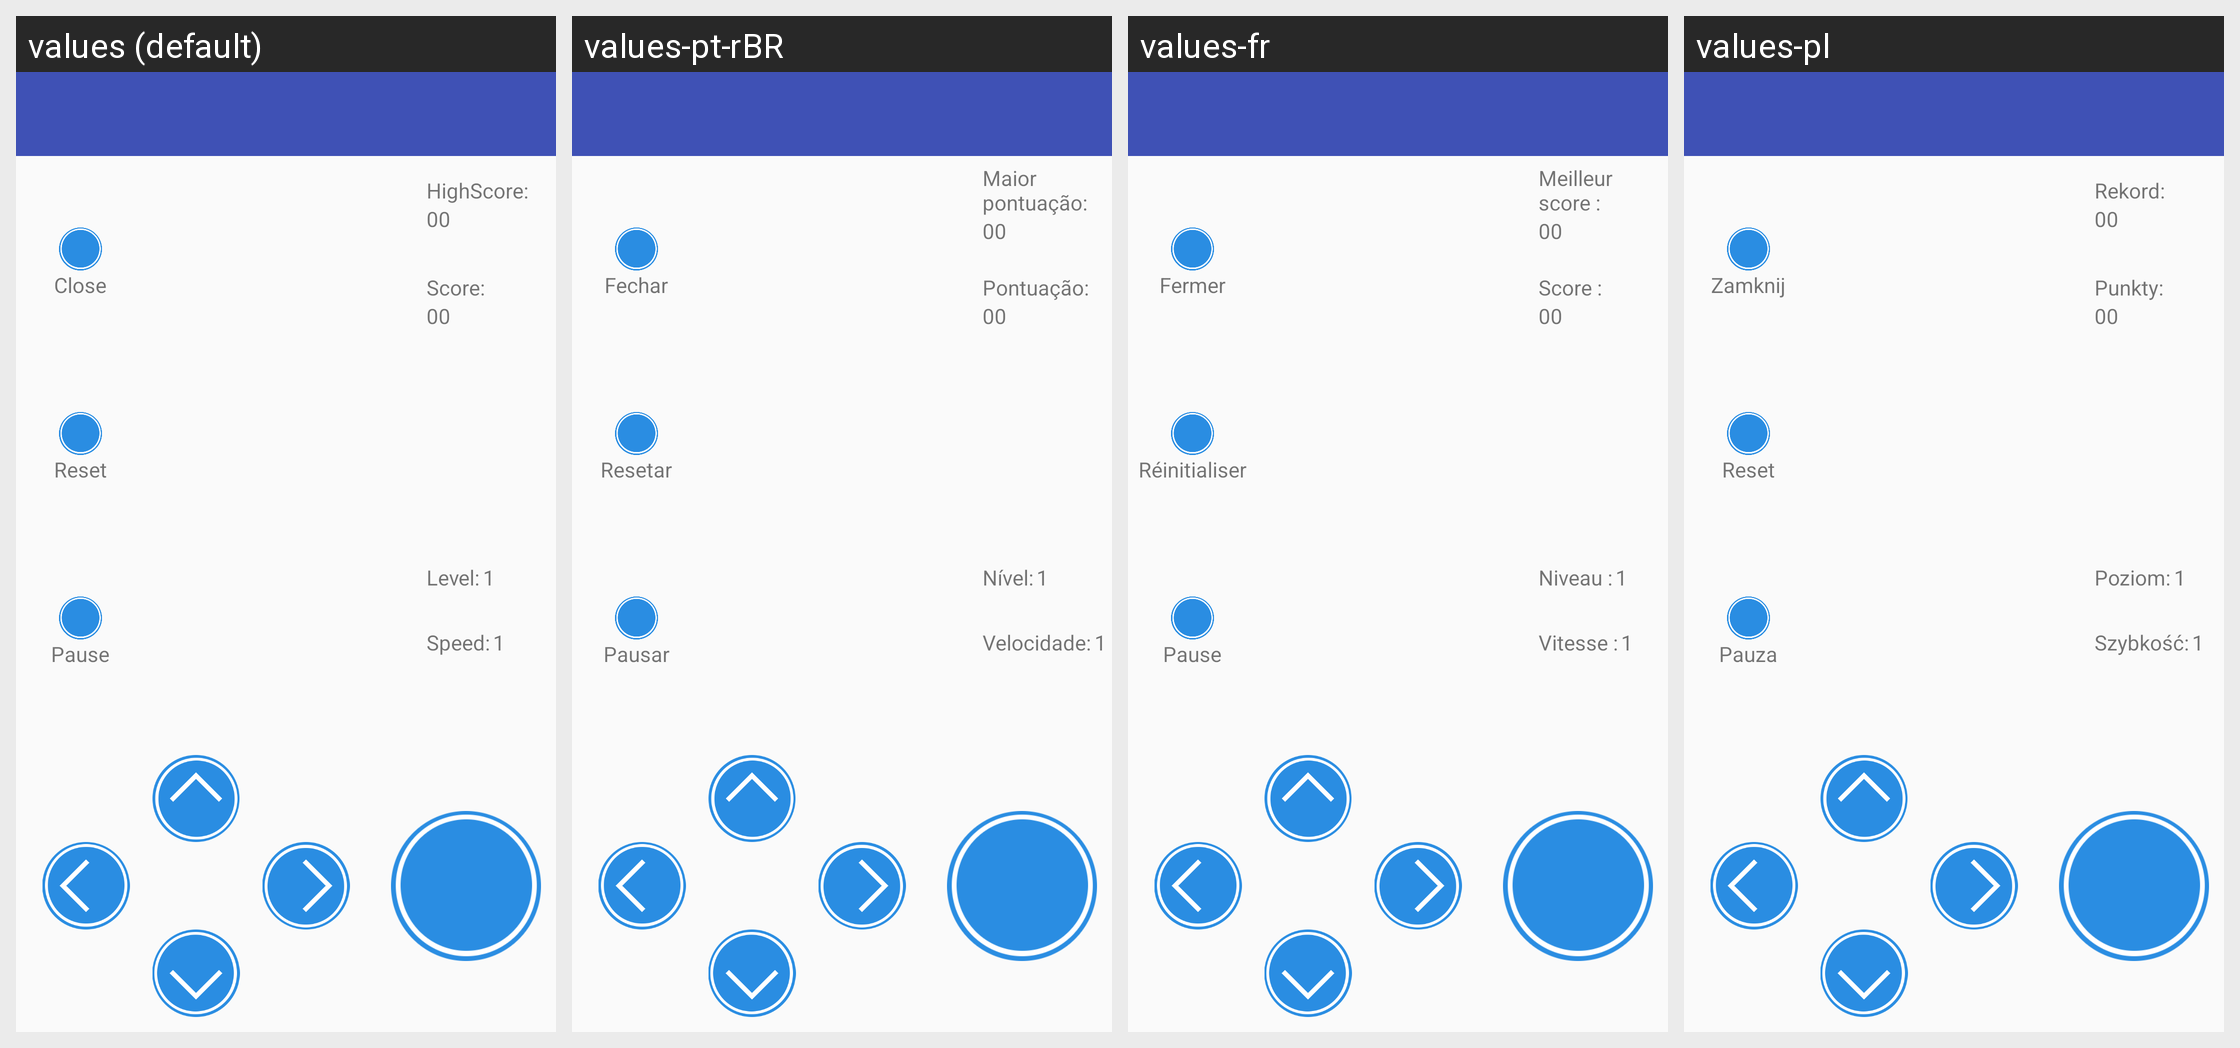

The same Android screen rendered under several of its app's locales, left to right. List the strings drawn on it with the default value and each locale's translation.
Android screen res/layout/main.xml rendered under 4 locales, left to right: values (default), values-pt-rBR, values-fr, values-pl. Device: Nexus 5 (rendered at 1080×1920; each locale shown at half size, 540×960, under a caption strip naming it); theme AppThemeMain.
Other locales in the repository, not shown: values-de, values-eo.
Strings drawn on this screen, with the default value and each locale's value (text and hints the layout hard-codes, and strings that could not be matched under every locale, appear in the picture but are not listed):

ui_close
  values: Close
  values-pt-rBR: Fechar
  values-fr: Fermer
  values-pl: Zamknij

ui_reset
  values: Reset
  values-pt-rBR: Resetar
  values-fr: Réinitialiser
  values-pl: Reset

ui_pause
  values: Pause
  values-pt-rBR: Pausar
  values-fr: Pause
  values-pl: Pauza

ui_highscore
  values: HighScore:
  values-pt-rBR: Maior pontuação:
  values-fr: Meilleur score :
  values-pl: Rekord:

ui_score
  values: Score:
  values-pt-rBR: Pontuação:
  values-fr: Score :
  values-pl: Punkty:

ui_level
  values: Level:
  values-pt-rBR: Nível:
  values-fr: Niveau :
  values-pl: Poziom:

ui_speed
  values: Speed:
  values-pt-rBR: Velocidade:
  values-fr: Vitesse :
  values-pl: Szybkość:
